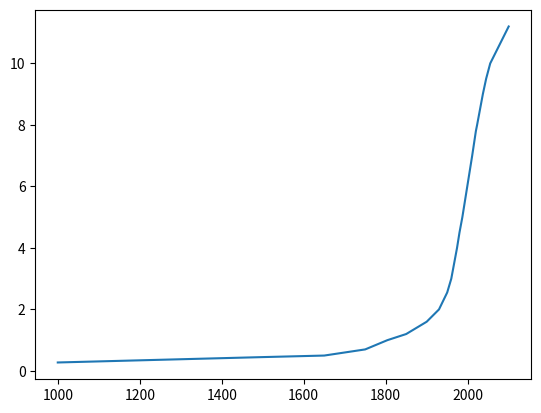
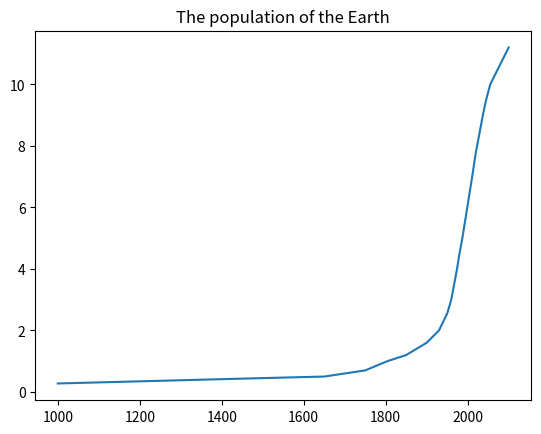
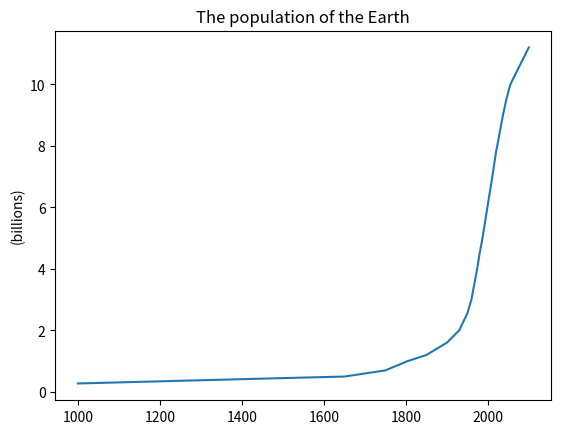

Reproduce these figures in Python, in order.
1 + 1/2 + 1/3 + 1/4 + 1/5 + 1/6 + 1/7

marks = [2, 4, 5, 3, 5]

marks

subjects = ["Maths", "English", "Art", "History", "PE"]

subjects

len(subjects)

years       = [1000,  1500, 1650, 1750, 1804, 1850, 1900, 1930, 1950, 1960, 1974, 1980, 1987, 1999, 2011, 2020, 2023, 2030, 2037, 2045, 2055, 2100]
population  = [0.275, 0.45, 0.5,  0.7,  1,    1.2,  1.6,  2,    2.55, 3,    4,    4.5,  5,    6,    7,    7.8,  8,    8.5,  9,    9.5,  10,   11.2]

import matplotlib.pyplot as plt

plt.plot(years, population)
plt.show()
plt.close()

plt.plot(years, population)
plt.title("The population of the Earth")
plt.show()
plt.close()

plt.plot(years, population)
plt.title("The population of the Earth")
plt.ylabel("(billions)")
plt.show()
plt.close()

import matplotlib.pyplot as plt
plt.plot(years, population)
plt.title("The population of the Earth")
plt.ylabel("(billions)")
plt.show()
plt.close()

peroid    = ["6 m", "1.5 y", "2.5 y", "3.5 y", "4.5 y", "5.5 y", "6.5 y"]
weightKG  = [5.9,   11.5,    14.8,    20.5,    22.0,    24.2,    29.0   ]
heightCM  = [62.0,  84.0,    97.0,    115.0,   122.5,   131.5,   135.0  ]

BMI = [0, 0, 0, 0, 0, 0, 0]
for i in range(0, 7):
    BMI[i] = weightKG[i] / (heightCM[i] / 100.0)**2
